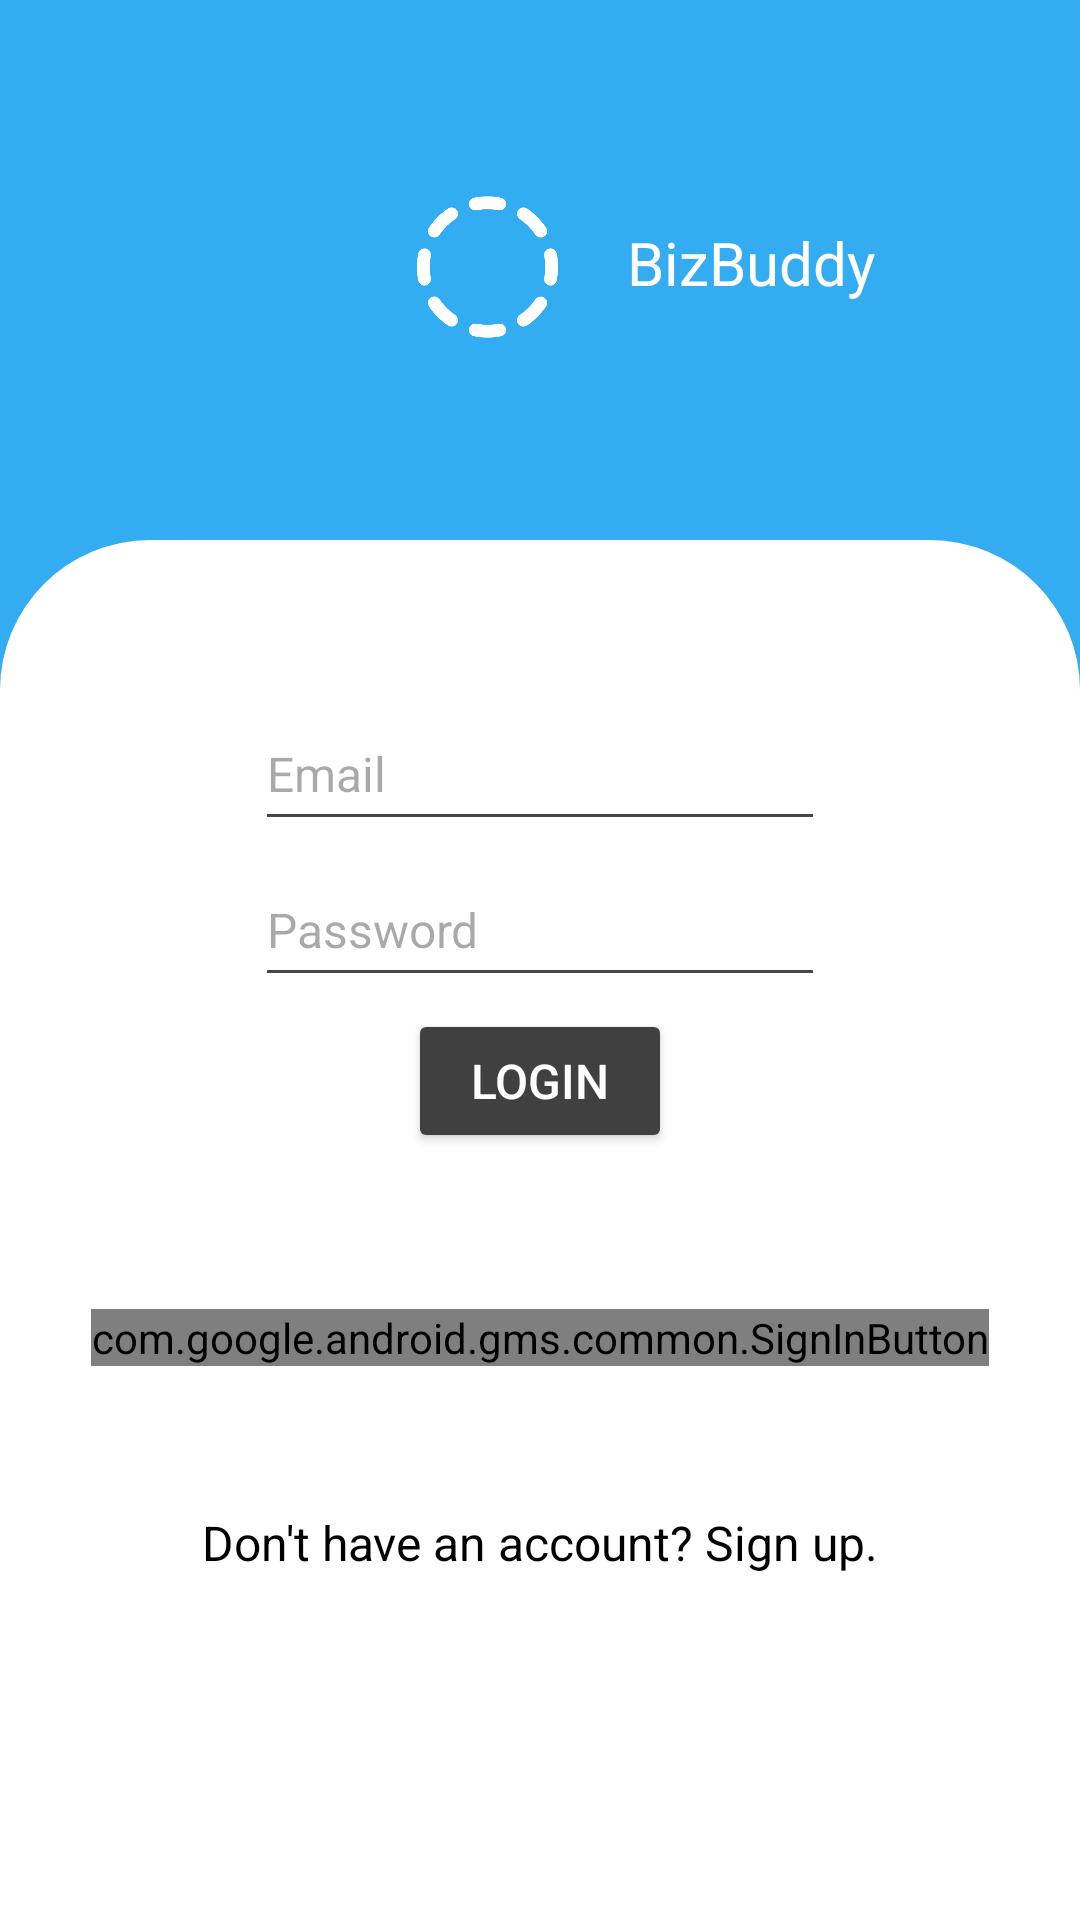

Reconstruct the res/layout file that produces this screen, plus the resources it refers to.
<!-- AndroidManifest.xml: application theme Theme.MeetByLocationApp -->
<!-- res/layout/activity_login.xml -->
<?xml version="1.0" encoding="utf-8"?>
<androidx.constraintlayout.widget.ConstraintLayout xmlns:android="http://schemas.android.com/apk/res/android"
    xmlns:app="http://schemas.android.com/apk/res-auto"
    xmlns:tools="http://schemas.android.com/tools"
    android:layout_width="match_parent"
    android:layout_height="match_parent"
    android:background="@drawable/login_background_drawable"
    tools:context=".security.RegistrationActivity">

    <TextView
        android:id="@+id/textView"
        android:layout_width="wrap_content"
        android:layout_height="wrap_content"
        android:layout_marginStart="8dp"
        android:text="@string/app_name"
        android:textColor="@color/white"
        android:textSize="20sp"
        app:layout_constraintBottom_toBottomOf="@+id/imageView"
        app:layout_constraintStart_toEndOf="@+id/imageView"
        app:layout_constraintTop_toTopOf="@+id/imageView"
        app:layout_constraintVertical_bias="0.476" />

    <ImageView
        android:id="@+id/imageView"
        android:layout_width="77dp"
        android:layout_height="92dp"
        android:layout_marginStart="124dp"
        android:layout_marginTop="16dp"
        app:layout_constraintBottom_toTopOf="@+id/editTextEmail"
        app:layout_constraintStart_toStartOf="parent"
        app:layout_constraintTop_toTopOf="parent"
        app:layout_constraintVertical_bias="0.216"
        app:srcCompat="@drawable/icon" />


    <EditText
        android:id="@+id/editTextEmail"
        style="@style/edit_text"
        android:layout_width="wrap_content"
        android:layout_height="48dp"
        android:layout_marginBottom="4dp"
        android:ems="10"
        android:inputType="text"

        android:hint="@string/registration_email_placeholder"
        app:layout_constraintBottom_toTopOf="@+id/editTextPassword"
        app:layout_constraintEnd_toEndOf="parent"
        app:layout_constraintHorizontal_bias="0.5"
        app:layout_constraintStart_toStartOf="parent" />

    <EditText
        android:id="@+id/editTextPassword"
        style="@style/edit_text"
        android:layout_width="wrap_content"
        android:layout_height="48dp"
        android:layout_marginBottom="4dp"
        android:ems="10"
        android:inputType="textPassword"
        android:hint="@string/registration_password_placeholder"
        app:layout_constraintBottom_toTopOf="@+id/loginButton"
        app:layout_constraintEnd_toEndOf="parent"
        app:layout_constraintHorizontal_bias="0.5"
        app:layout_constraintStart_toStartOf="parent" />

    <com.google.android.gms.common.SignInButton
        android:id="@+id/sign_in_button"
        android:layout_width="wrap_content"
        android:layout_height="wrap_content"
        android:layout_marginBottom="48dp"
        app:layout_constraintBottom_toTopOf="@+id/registerTextView"
        app:layout_constraintEnd_toEndOf="parent"
        app:layout_constraintHorizontal_bias="0.5"
        app:layout_constraintStart_toStartOf="parent" />

    <Button
        android:id="@+id/loginButton"
        style="@style/submit_button"
        android:layout_width="wrap_content"
        android:layout_height="wrap_content"
        android:layout_marginBottom="52dp"
        android:text="@string/login_btn_text"
        app:layout_constraintBottom_toTopOf="@+id/sign_in_button"
        app:layout_constraintEnd_toEndOf="parent"
        app:layout_constraintHorizontal_bias="0.5"
        app:layout_constraintStart_toStartOf="parent" />

    <TextView
        android:id="@+id/registerTextView"
        android:layout_width="wrap_content"
        android:layout_height="wrap_content"
        android:layout_marginBottom="96dp"
        android:onClick="onClick"
        android:text="@string/login_register_text"
        android:textColor="@color/black"
        android:textSize="16sp"
        app:layout_constraintBottom_toBottomOf="parent"
        app:layout_constraintEnd_toEndOf="parent"
        app:layout_constraintHorizontal_bias="0.5"
        app:layout_constraintStart_toStartOf="parent" />

</androidx.constraintlayout.widget.ConstraintLayout>
<!-- resources referenced by this layout -->
<resources>
  <color name="black">#FF000000</color>
  <color name="white">#FFFFFFFF</color>
  <!-- drawable icon: png bitmap (drawable, 20674 bytes) -->
  <!-- drawable login_background_drawable (drawable) -->
  <?xml version="1.0" encoding="utf-8"?>
  <layer-list xmlns:android="http://schemas.android.com/apk/res/android">
      <item>
          <shape android:shape="rectangle">
              <solid android:color="#33ACF1" />
          </shape>
      </item>
      <item android:top="180dp">
          <shape android:shape="rectangle">
              <solid android:color="#FFFFFF" />
              <corners android:topRightRadius="50dp" android:topLeftRadius="50dp"></corners>
          </shape>
      </item>
  </layer-list>
  <string name="app_name">BizBuddy</string>
  <string name="login_btn_text">Login</string>
  <string name="login_register_text">Don\'t have an account? Sign up.\n</string>
  <string name="registration_email_placeholder">Email</string>
  <string name="registration_password_placeholder">Password</string>
  <style name="edit_text">
          <item name="android:textColor">#404040</item>
          <item name="android:textSize">16sp</item>
          <item name="android:inputType">text</item>
      </style>
  <style name="submit_button">
          <item name="android:backgroundTint">#404040</item>
          <item name="android:textColor">#FFFFFF</item>
          <item name="android:textSize">16sp</item>
      </style>
  <style name="Theme.MeetByLocationApp" parent="Base.Theme.MeetByLocationApp" />
  <style name="Base.Theme.MeetByLocationApp" parent="Theme.Material3.DayNight.NoActionBar">
          
          
      </style>
</resources>
